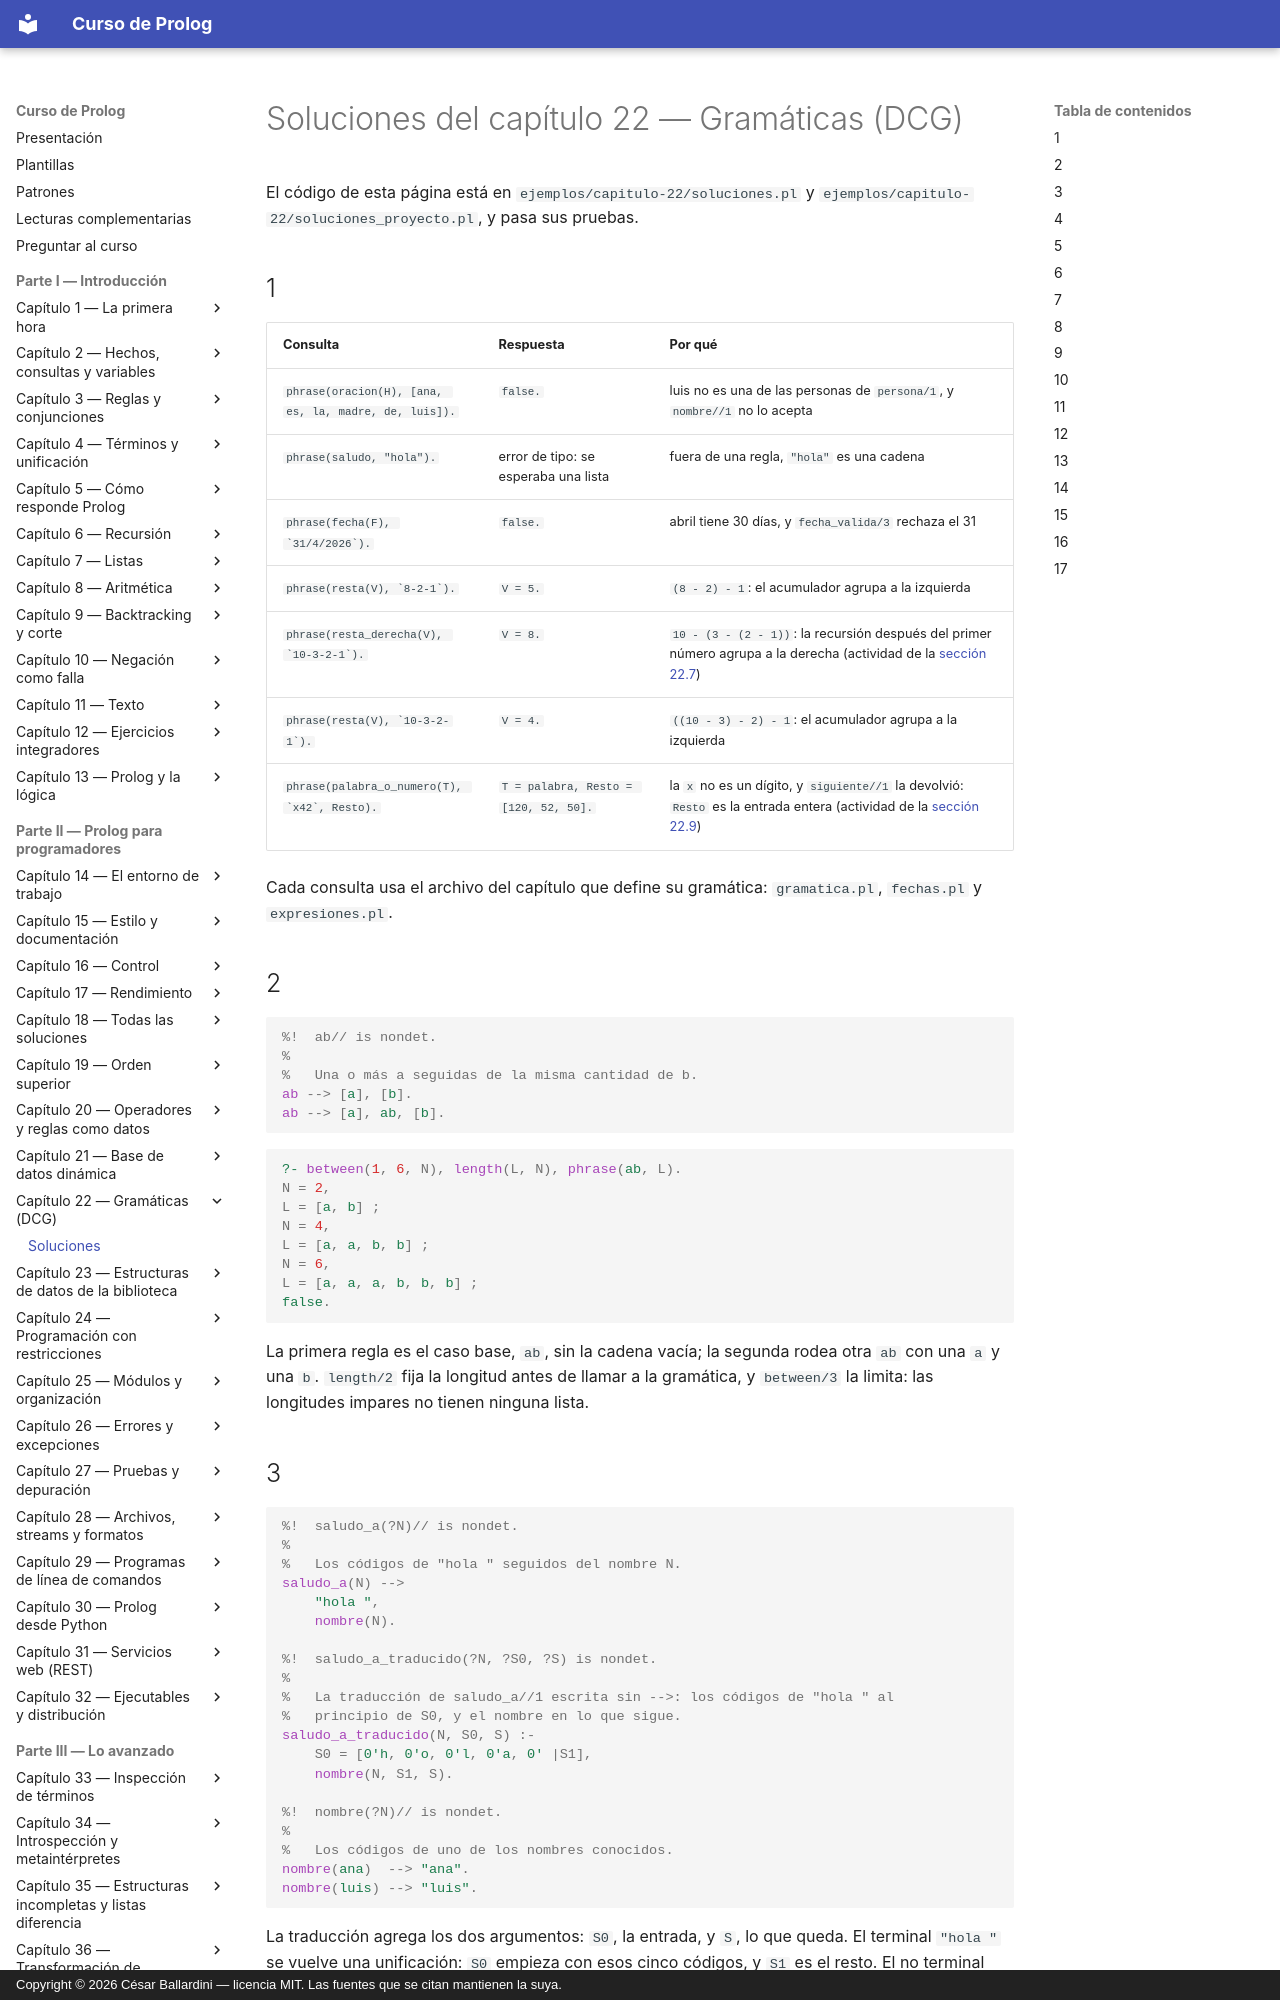

repository: CesarBallardini/curso-de-prolog · page: capitulo-22-gramaticas-dcg/soluciones/index.html · generator: mkdocs · copyright: Copyright © 2026 César Ballardini — licencia MIT. Las fuentes que se citan mantienen la suya.

# Soluciones del capítulo 22 — Gramáticas (DCG)

El código de esta página está en `ejemplos/capitulo-22/soluciones.pl` y
`ejemplos/capitulo-22/soluciones_proyecto.pl`, y pasa sus pruebas.

## 1

| Consulta | Respuesta | Por qué |
|---|---|---|
| `phrase(oracion(H), [ana, es, la, madre, de, luis]).` | `false.` | luis no es una de las personas de `persona/1`, y `nombre//1` no lo acepta |
| `phrase(saludo, "hola").` | error de tipo: se esperaba una lista | fuera de una regla, `"hola"` es una cadena |
| `` phrase(fecha(F), `31/4/2026`). `` | `false.` | abril tiene 30 días, y `fecha_valida/3` rechaza el 31 |
| `` phrase(resta(V), `8-2-1`). `` | `V = 5.` | `(8 - 2) - 1`: el acumulador agrupa a la izquierda |
| `` phrase(resta_derecha(V), `10-3-2-1`). `` | `V = 8.` | `10 - (3 - (2 - 1))`: la recursión después del primer número agrupa a la derecha (actividad de la [sección 22.7](index.md#227-recursion-a-izquierda)) |
| `` phrase(resta(V), `10-3-2-1`). `` | `V = 4.` | `((10 - 3) - 2) - 1`: el acumulador agrupa a la izquierda |
| `` phrase(palabra_o_numero(T), `x42`, Resto). `` | `T = palabra, Resto = [120, 52, 50].` | la `x` no es un dígito, y `siguiente//1` la devolvió: `Resto` es la entrada entera (actividad de la [sección 22.9](index.md#229-pushback)) |

Cada consulta usa el archivo del capítulo que define su gramática:
`gramatica.pl`, `fechas.pl` y `expresiones.pl`.

## 2

<!-- ejemplo: capitulo-22/soluciones.pl predicado: ab//0 consulta: between(1, 6, N), length(L, N), phrase(ab, L). -->
```prolog
%!  ab// is nondet.
%
%   Una o más a seguidas de la misma cantidad de b.
ab --> [a], [b].
ab --> [a], ab, [b].
```

```prolog
?- between(1, 6, N), length(L, N), phrase(ab, L).
N = 2,
L = [a, b] ;
N = 4,
L = [a, a, b, b] ;
N = 6,
L = [a, a, a, b, b, b] ;
false.
```

La primera regla es el caso base, `ab`, sin la cadena vacía; la segunda rodea
otra `ab` con una `a` y una `b`. `length/2` fija la longitud antes de llamar a
la gramática, y `between/3` la limita: las longitudes impares no tienen
ninguna lista.

## 3

<!-- ejemplo: capitulo-22/soluciones.pl predicado: saludo_a//1 saludo_a_traducido/3 nombre//1 consulta: phrase(saludo_a(N), `hola luis`). -->
```prolog
%!  saludo_a(?N)// is nondet.
%
%   Los códigos de "hola " seguidos del nombre N.
saludo_a(N) -->
    "hola ",
    nombre(N).

%!  saludo_a_traducido(?N, ?S0, ?S) is nondet.
%
%   La traducción de saludo_a//1 escrita sin -->: los códigos de "hola " al
%   principio de S0, y el nombre en lo que sigue.
saludo_a_traducido(N, S0, S) :-
    S0 = [0'h, 0'o, 0'l, 0'a, 0' |S1],
    nombre(N, S1, S).

%!  nombre(?N)// is nondet.
%
%   Los códigos de uno de los nombres conocidos.
nombre(ana)  --> "ana".
nombre(luis) --> "luis".
```

La traducción agrega los dos argumentos: `S0`, la entrada, y `S`, lo que queda.
El terminal `"hola "` se vuelve una unificación: `S0` empieza con esos cinco
códigos, y `S1` es el resto. El no terminal `nombre//1` recibe `S1` y deja lo
que sobra en `S`. `listing(saludo_a//1)` muestra la misma forma, con otros
nombres de variables. La prueba `traduccion` verifica que las dos versiones
responden lo mismo.
